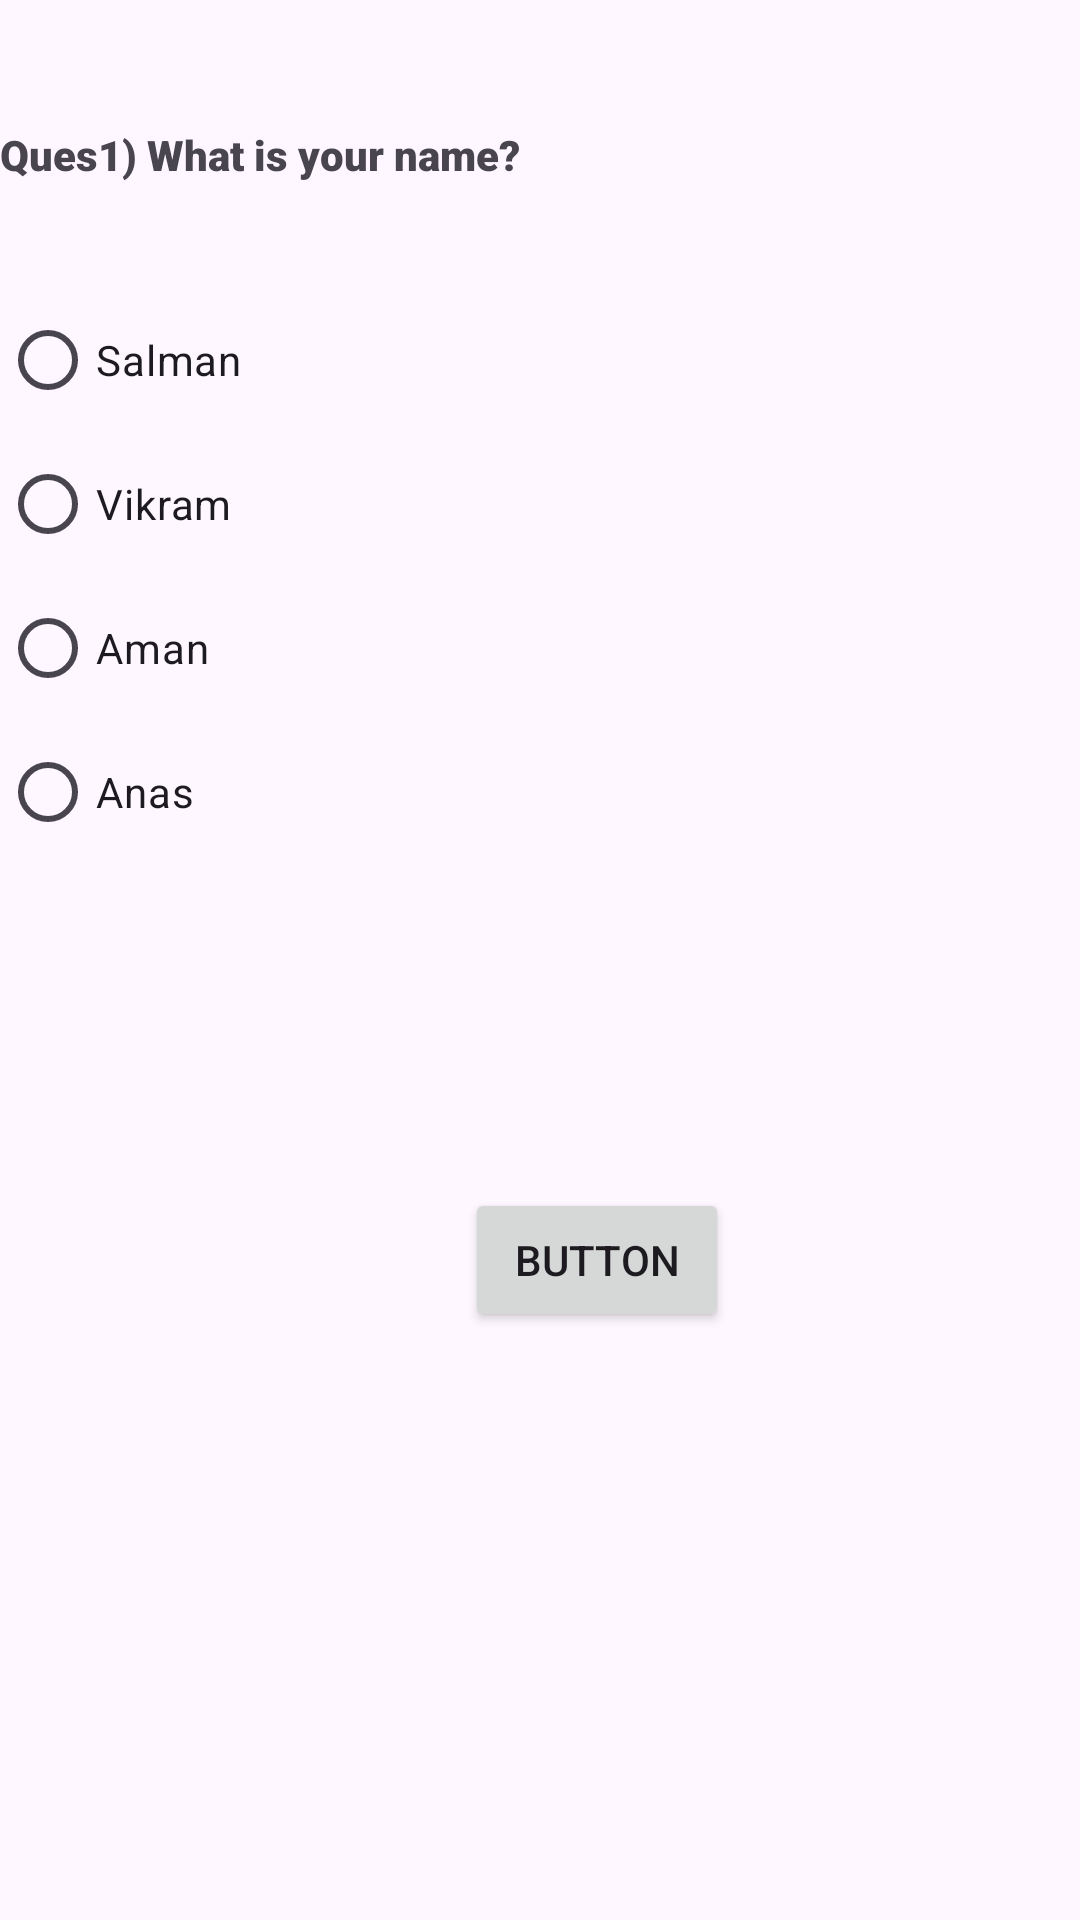

Here is an Android app screen rendered from its layout file. Give the layout XML and the strings, colors and styles it references.
<!-- AndroidManifest.xml: application theme Theme.Mainproject2 -->
<!-- res/layout/activity_quiz.xml -->
<?xml version="1.0" encoding="utf-8"?>
<RelativeLayout xmlns:android="http://schemas.android.com/apk/res/android"
    xmlns:app="http://schemas.android.com/apk/res-auto"
    xmlns:tools="http://schemas.android.com/tools"
    android:layout_width="match_parent"
    android:layout_height="match_parent"
    tools:context=".MainActivity">

    <TextView
        android:id="@+id/textView"
        style="italic"
        android:layout_width="match_parent"
        android:layout_height="46dp"
        android:layout_alignParentStart="true"
        android:layout_alignParentTop="true"
        android:layout_centerHorizontal="true"
        android:layout_marginStart="0dp"
        android:layout_marginTop="42dp"
        android:fontFamily="sans-serif-black"
        android:text="Ques1) What is your name?" />

    <Button
        android:id="@+id/button26"
        android:layout_width="wrap_content"
        android:layout_height="wrap_content"
        android:layout_alignParentStart="true"
        android:layout_alignParentBottom="true"
        android:layout_centerHorizontal="true"
        android:layout_marginStart="155dp"
        android:layout_marginBottom="196dp"
        android:text="Button" />

    <RadioGroup
        android:layout_width="match_parent"
        android:layout_height="227dp"
        android:layout_alignParentStart="true"
        android:layout_alignParentTop="true"
        android:layout_marginStart="0dp"
        android:layout_marginTop="96dp" >

        <RadioButton
            android:id="@+id/radioButton8"
            android:layout_width="match_parent"
            android:layout_height="wrap_content"
            android:text="Salman" />

        <RadioButton
            android:id="@+id/radioButton9"
            android:layout_width="match_parent"
            android:layout_height="wrap_content"
            android:layout_alignParentStart="true"
            android:text="Vikram" />

        <RadioButton
            android:id="@+id/radioButton10"
            android:layout_width="match_parent"
            android:layout_height="wrap_content"
            android:text="Aman" />

        <RadioButton
            android:id="@+id/radioButton11"
            android:layout_width="match_parent"
            android:layout_height="wrap_content"
            android:text="Anas" />
    </RadioGroup>

</RelativeLayout>
<!-- resources referenced by this layout -->
<resources>
  <style name="Theme.Mainproject2" parent="Base.Theme.Mainproject2" />
  <style name="Base.Theme.Mainproject2" parent="Theme.Material3.DayNight.NoActionBar">
          
          
      </style>
</resources>
